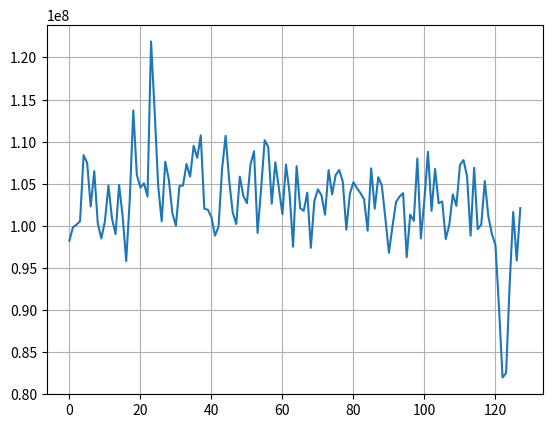

Reproduce this figure in Python.
import matplotlib.pyplot as plt

range = [216599513, 193137852, 143919351, 145033466, 122488782, 147523668, 158927080, 181602608, 203230037, 199494838, 164235713, 165284327, 171903413, 201526090, 197397391, 224005314, 221580684, 194317364, 207227914, 212864207, 209521833, 201919503, 182651812, 174459481, 191826608, 176163562, 168299090, 180226639, 169675415, 204999527, 188287997, 186780420, 205261853, 178588536, 215485484, 186125422, 177539767, 167840344, 168364513, 187960005, 183438077, 197921699, 161680115, 168298947, 189008392, 176229249, 156830155, 166791485, 154470840, 148900166, 146802864, 160762208, 148572524, 149293278, 140970181, 151980171, 144967915, 141953192, 149358773, 142608510, 161286409, 161417620, 151849313, 142018709, 145033396, 133433374, 139790374, 128649203, 131860434, 131926008, 138151926, 134809608, 133564371, 132777987, 118425556, 136382449, 126355381, 135989303, 128845782, 128386944, 127928215, 115738523, 116131642, 117376735, 116983518, 122095371, 121046874, 117638935, 124454712, 117180089, 109577990, 117049027, 116393653, 113968913, 108070592, 116197050, 114165466, 113444538, 114951907, 114886330, 108201613, 105645799, 111216248, 108791477, 107939449, 112658103, 110036694, 119539437, 112264986, 112264768, 114886394, 119736037, 115476213, 112396038, 121439932, 104859404, 115672797, 104924755, 115803820, 104859309, 96077249, 90768875, 91424097, 96667073, 93849125, 99026502, 130090654, 173607177]
range1 = [98240019, 99812820, 100140613, 100533777, 108398156, 107480660, 102303306, 106497596, 100271661, 98502097, 100533759, 104793662, 100861510, 99026332, 104859144, 101123677, 95815113, 103089699, 113706559, 106038891, 104531486, 105055778, 103483046, 121898765, 113706664, 104793760, 100533783, 107611702, 105514639, 101516794, 100009502, 104728128, 104793623, 107349579, 105842261, 109512218, 108070587, 110757440, 102041161, 101910069, 101058037, 98829799, 99878377, 106759669, 110691968, 105449104, 101582366, 100206173, 105842213, 103548518, 102696518, 107283980, 108856870, 99157538, 104400405, 110167605, 109381298, 102630907, 107546095, 104466020, 101385765, 107284049, 103941767, 97519085, 107087364, 102106715, 101778861, 103941724, 97388084, 102958552, 104334943, 103614054, 101320267, 106628652, 103745060, 106038860, 106628679, 105252417, 99550772, 103810557, 105186925, 104466010, 103876143, 103155192, 99419630, 106825270, 102041050, 105776619, 104793634, 100861409, 96798192, 99943962, 102827597, 103482848, 103876056, 96274018, 101320165, 100599292, 108004915, 98502218, 103155183, 108791407, 101778977, 106759767, 102696549, 102893170, 98436628, 100140428, 103745070, 102368784, 107218540, 107808422, 105907716, 98829857, 106890788, 99616352, 100140512, 105317915, 101123602, 99026401, 97715673, 90310075, 81986902, 82511187, 92996999, 101647828, 95880652, 102106626]

plt.figure()
plt.plot(range1)
plt.grid()
plt.show()
